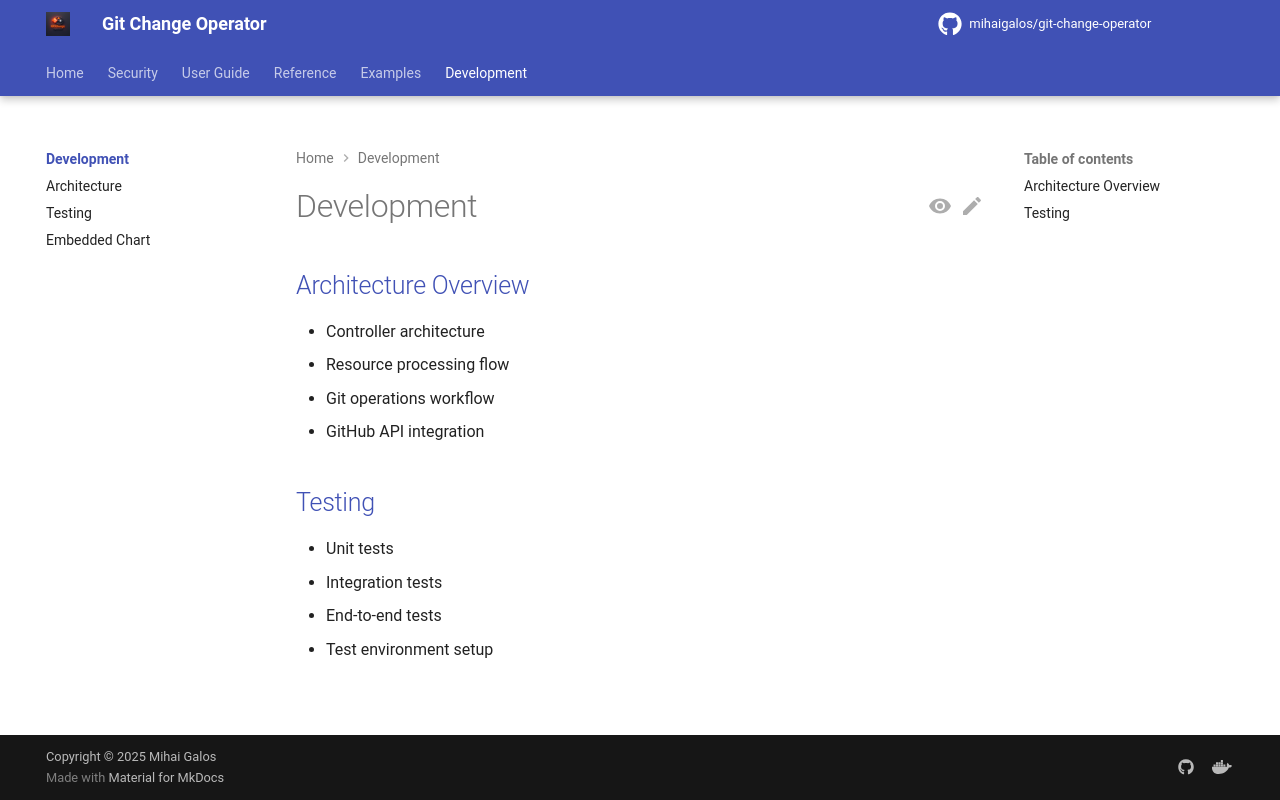

repository: mihaigalos/git-change-operator · page: 1.2.3/development/index.html · generator: mkdocs

# Development

## [Architecture Overview](architecture.md)

- Controller architecture
- Resource processing flow
- Git operations workflow
- GitHub API integration

## [Testing](testing.md)

- Unit tests
- Integration tests
- End-to-end tests
- Test environment setup
